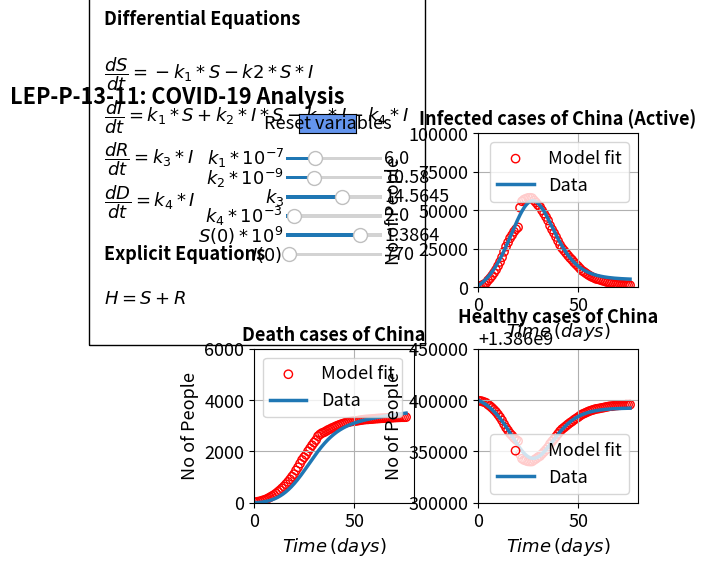

The matplotlib source for this figure:
import numpy as np
from scipy.integrate import odeint
import matplotlib.pyplot as plt
import matplotlib as mpl
mpl.rcParams.update({'font.size': 13, 'lines.linewidth': 2.5})
from matplotlib.widgets import Slider, Button

k1=6e-7
k2=10.58e-9
k3=14.5645
k4=2.0e-3
So= 1386400000
Io=770
def ODEfun(Yfuncvec,t,k1,k2,k3,k4):
    S= Yfuncvec[0]
    I= Yfuncvec[1]
    R= Yfuncvec[2]
    D= Yfuncvec[3]
      #Explicit Equation Inline
    # Differential equations
    dSdt =  -k1*S-k2*I*S;
    dIdt = k1*S+k2*I*S-k3*I-k4*I;
    dRdt=k3*I;
    dDdt=k4*I;
    return np.array([dSdt,dIdt,dRdt,dDdt])

tspan = np.linspace(0,76, 500) # Range for the independent variable
y0 = np.array([So,Io,0,0]) # Initial values for the dependent variables

x_data = np.array([0,1,2,3,4,5,6,7,8,9,10,11,12,13,14,15,16,17,18,19,20,21,22,23,24,25,26,27,28,29,30,31,32,33,34,35,36,37,38,39,40,41,42,43,44,45,46,47,48,49,50,51,52,53,54,55,56,57,58,59,60,61,62,63,64,65,66,67,68,69,70,71,72,73,74,75,76])
y_data_I = np.array([554,771,1208,1870,2613,4349,5739,7417,9308,11289,13748,16369,19383,22942,26302,28985,31774,33738,35982,37626,38791,51591,55748,56873,57416,57934,58016,57805,56301,54921,53284,52093,49824,47765,45600,43258,39919,37414,35129,32616,30004,27423,25353,23784,22179,20533,19016,17721,16136,14831,13524,12088,10733,9893,8967,8056,7263,6569,6013,5353,5120,4735,4287,3947,3460,3128,2691,2691,2161,2004,1863,1727,1558,1376,1229,1242,1190])
y_data_D = np.array([17,25,41,56,80,106,132,170,213,259,304,361,425,490,563,636,722,811,908,1016,1113,1259,1380,1523,1665,1770,1868,2004,2118,2236,2345,2442,2592,2663,2715,2744,2788,2835,2870,2912,2943,2981,3012,3042,3070,3097,3119,3136,3158,3169,3176,3189,3199,3213,3226,3237,3245,3248,3255,3261,3270,3277,3281,3287,3292,3295,3300,3300,3305,3312,3318,3322,3326,3329,3331,3331,3333])
y_data_H=np.array([1386399429,1386399204,1386398751,1386398074,1386397307,1386395545,1386394129,1386392413,1386390479,1386388452,1386385948,1386383270,1386380192,1386376568,1386373135,1386370379,1386367504,1386365451,1386363110,1386361358,1386360096,1386347150,1386342872,1386341604,1386340919,1386340296,1386340116,1386340191,1386341581,1386342843,1386344371,1386345465,1386347584,1386349572,1386351685,1386353998,1386357293,1386359751,1386362001,1386364472,1386367053,1386369596,1386371635,1386373174,1386374751,1386376370,1386377865,1386379143,1386380706,1386382000,1386383300,1386384723,1386386068,1386386894,1386387807,1386388707,1386389492,1386390183,1386390732,1386391386,1386391610,1386391988,1386392432,1386392766,1386393248,1386393577,1386394009,1386394009,1386394534,1386394684,1386394819,1386394951,1386395116,1386395295,1386395440,1386395427,1386395477])
#%%
#Plot the data
fig, ((ax1, ax2), (ax3, ax4)) = plt.subplots(2, 2)
fig.suptitle("""LEP-P-13-11: COVID-19 Analysis""", fontweight='bold', x = 0.18, y=0.98)
plt.subplots_adjust(left=0.3)
fig.subplots_adjust(wspace=0.4,hspace=0.4)
sol =  odeint(ODEfun, y0, tspan, (k1,k2,k3,k4))
S = sol[:, 0]
I = sol[:, 1]
R = sol[:, 2]
D = sol[:, 3]
H=S+R
ax1.axis('off')
ax2.scatter(x_data, y_data_I, label='data',marker='o',color='red',facecolors='none')
p1= ax2.plot(tspan, I)[0]
ax2.grid()
ax2.set_ylim(0, 100000)
ax2.set_xlim(0, 80)
ax2.set_xlabel(r'$Time \thinspace (days)$', fontsize='medium')
ax2.set_ylabel(r'No of People', fontsize='medium')
ax2.legend(['Model fit','Data'], loc='upper right')
ax2.set_title('Infected cases of China (Active)', fontweight='bold', fontsize='medium')

ax3.scatter(x_data, y_data_D, label='data',marker='o',color='red',facecolors='none')
p2= ax3.plot(tspan, D)[0]
ax3.grid()
ax3.set_ylim(0, 6000)
ax3.set_xlim(0, 80)
ax3.set_xlabel(r'$Time  \thinspace(days)$', fontsize='medium')
ax3.set_ylabel(r'No of People', fontsize='medium')
ax3.legend(['Model fit','Data'], loc='upper left')
ax3.set_title('Death cases of China',fontweight='bold', fontsize='medium')

ax4.scatter(x_data, y_data_H, label='data',marker='o',color='red',facecolors='none')
p3= ax4.plot(tspan, H)[0]
ax4.grid()
ax4.set_ylim(1.38630*1000000000, 1.38645*1000000000)
ax4.set_xlim(0, 80)
ax4.set_xlabel(r'$Time \thinspace (days)$', fontsize='medium')
ax4.set_ylabel(r'No of People', fontsize='medium')
ax4.legend(['Model fit','Data'], loc='lower right')
ax4.set_title('Healthy cases of China',fontweight='bold', fontsize='medium')

ax3.text(-75, 7000,'Differential Equations'
         '\n\n'
         r'$\dfrac{dS}{dt} = -k_1*S-k2*S*I$'
         '\n'
         r'$\dfrac{dI}{dt} = k_1*S+k_2*I*S-k_3*I-k_4*I $'
         '\n'
         r'$\dfrac{dR}{dt} = k_3*I$'
                  '\n' 
         r'$\dfrac{dD}{dt} = k_4*I$'
                  '\n\n'         
                  
         'Explicit Equations'
                  '\n\n'
        r'$H=S+R$'
                 '\n'
      , ha='left', wrap = True, fontsize=13,
        bbox=dict(facecolor='none', edgecolor='black', pad=11.0), fontweight='bold')

axcolor = 'black'
ax_k1 = plt.axes([0.35, 0.82, 0.15, 0.015], facecolor=axcolor)
ax_k2 = plt.axes([0.35, 0.78, 0.15, 0.015], facecolor=axcolor)
ax_k3 = plt.axes([0.35, 0.74, 0.15, 0.015], facecolor=axcolor)
ax_k4 = plt.axes([0.35, 0.70, 0.15, 0.015], facecolor=axcolor)
ax_So = plt.axes([0.35, 0.66, 0.15, 0.015], facecolor=axcolor)
ax_Io = plt.axes([0.35, 0.62, 0.15, 0.015], facecolor=axcolor)

sk1n = Slider(ax_k1, r'$k_1 *10^{-7}$',0,20, valinit=6,valfmt='%1.1f')
sk2n = Slider(ax_k2,r'$k_2*10^{-9}$',10, 12, valinit=10.58,valfmt='%1.2f')
sk3 = Slider(ax_k3,r'$k_3$', 7, 20, valinit= 14.5645,valfmt='%1.4f')
sk4n = Slider(ax_k4,r'$k_4*10^{-3}$ ', 0, 25, valinit= 2,valfmt='%1.1f')
sSon = Slider(ax_So,r'$S (0)*10^{9}$ ', 1, 1.5, valinit= 1.3864,valfmt='%1.4f')
sIo = Slider(ax_Io,r'$I (0)$ ', 0, 25000, valinit= 770,valfmt='%1.0f')

def update_plot2(val):
    k1=sk1n.val*10**-7
    k2=sk2n.val*10**-9
    k3 =sk3.val
    k4=sk4n.val*10**-3
    So=sSon.val*10**9
    Io =sIo.val
    y0 = np.array([So,Io,0,0])
    sol = odeint(ODEfun, y0, tspan, (k1,k2,k3,k4))
    S = sol[:, 0]
    I = sol[:, 1]
    R = sol[:, 2]
    D = sol[:, 3]
    H=S+R  
    p1.set_ydata(I)
    p2.set_ydata(D)
    p3.set_ydata(H)
    fig.canvas.draw_idle()

sk1n.on_changed(update_plot2)
sk2n.on_changed(update_plot2)
sk3.on_changed(update_plot2)
sk4n.on_changed(update_plot2)
sSon.on_changed(update_plot2)
sIo.on_changed(update_plot2)

resetax = plt.axes([0.37, 0.88, 0.09, 0.04])
button = Button(resetax, 'Reset variables', color='cornflowerblue', hovercolor='0.975')

def reset(event):
    sk1n.reset()
    sk2n.reset()
    sk3.reset()
    sk4n.reset()
    sSon.reset()
    sIo.reset()
button.on_clicked(reset)